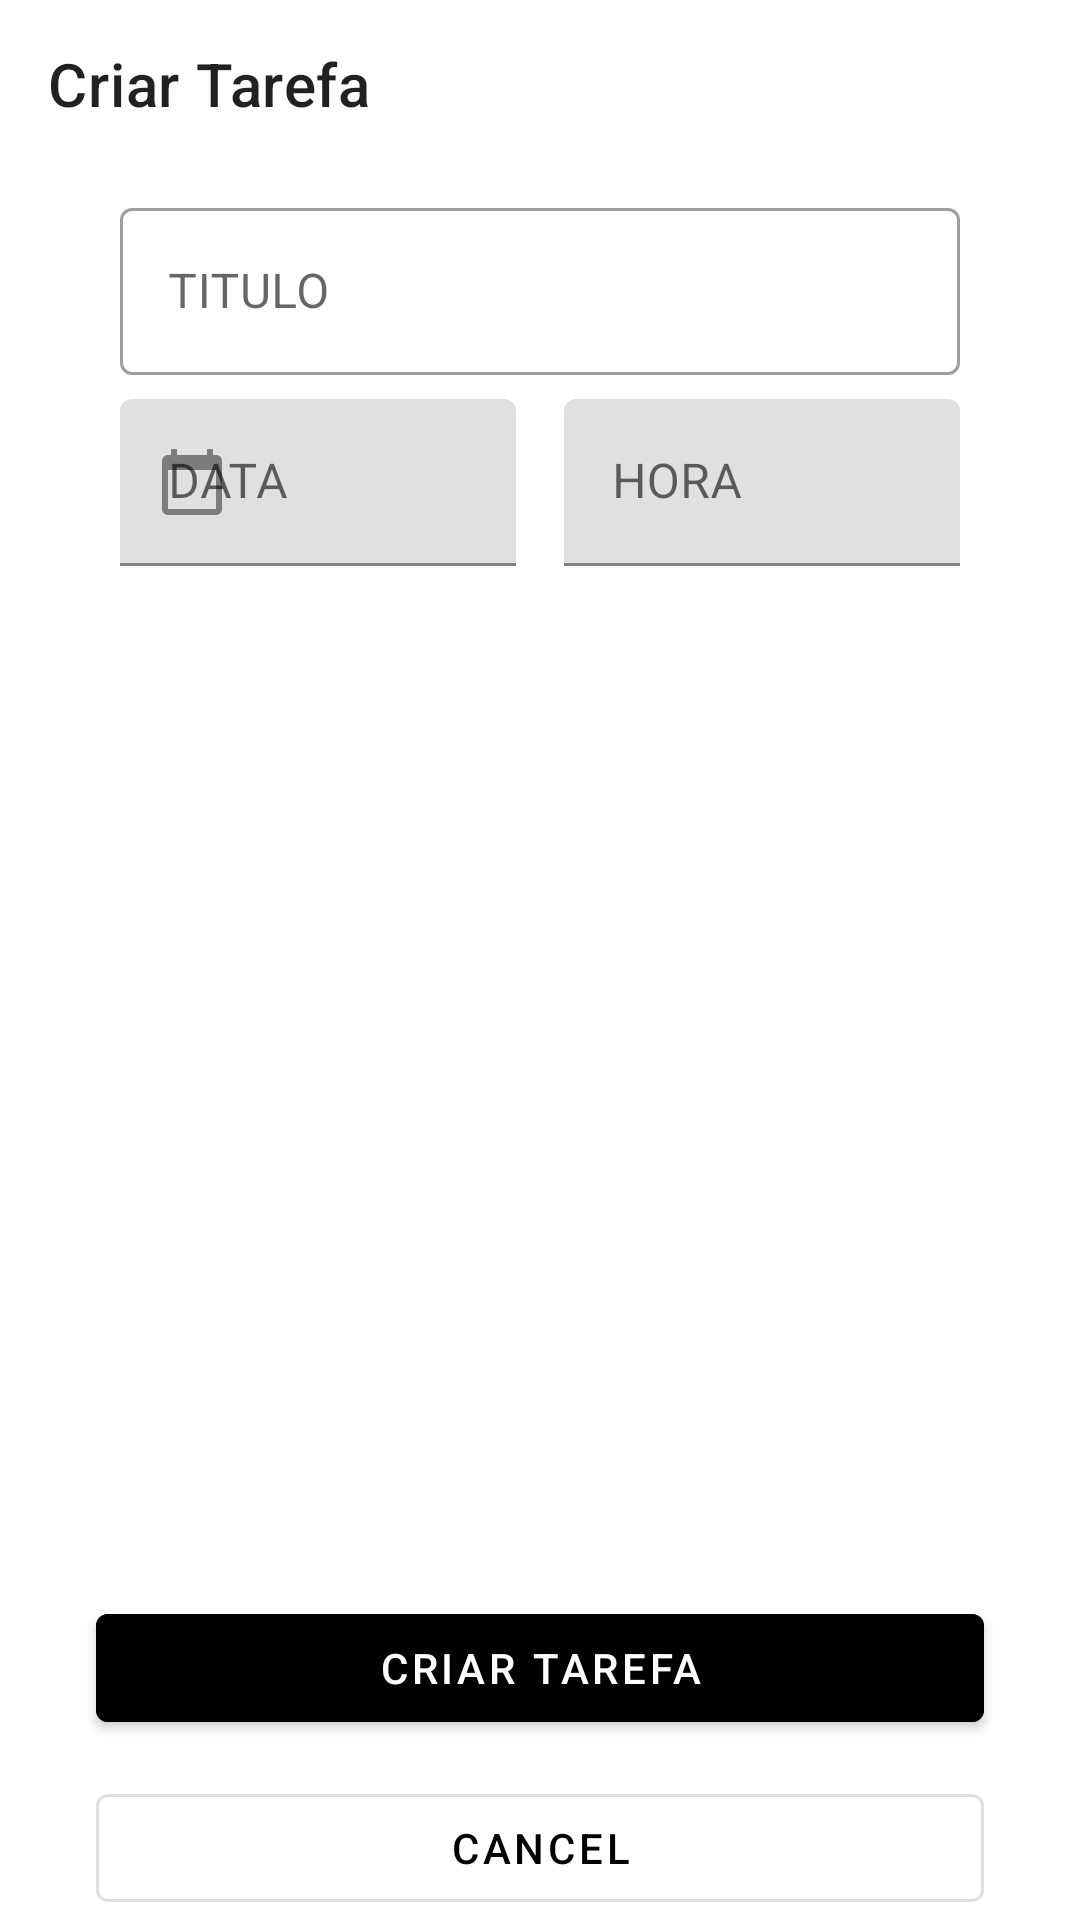

Here is an Android app screen rendered from its layout file. Give the layout XML and the strings, colors and styles it references.
<!-- AndroidManifest.xml: application theme Theme.List_to_do -->
<!-- res/layout/add_task_act.xml -->
<?xml version="1.0" encoding="utf-8"?>
<androidx.constraintlayout.widget.ConstraintLayout
    xmlns:android="http://schemas.android.com/apk/res/android"
    android:layout_width="match_parent"
    android:layout_height="match_parent"
    xmlns:app="http://schemas.android.com/apk/res-auto">
<com.google.android.material.appbar.MaterialToolbar
    android:id="@+id/toolbar"
    android:layout_width="match_parent"
    android:layout_height="wrap_content"
    app:layout_constraintTop_toTopOf="parent"
    app:navigationIcon="@drawable/ic_navigate"
    app:title="Criar Tarefa"/>
    <androidx.constraintlayout.widget.Guideline
        android:id="@+id/guide_line"
        android:layout_width="wrap_content"
        android:layout_height="wrap_content"
        android:orientation="vertical"
        app:layout_constraintGuide_begin="32dp"/>
    <androidx.constraintlayout.widget.Guideline
        android:id="@+id/guide_line_end"
        android:layout_width="wrap_content"
        android:layout_height="wrap_content"
        android:orientation="vertical"
        app:layout_constraintGuide_end="32dp"/>

    <com.google.android.material.textfield.TextInputLayout
        android:id="@+id/title_til"
        android:layout_width="0dp"
        android:layout_height="wrap_content"
        android:layout_margin="8dp"
        android:hint="@string/title_hint"
        style="@style/Widget.MaterialComponents.TextInputLayout.OutlinedBox"
        app:layout_constraintStart_toStartOf="@id/guide_line"
        app:layout_constraintEnd_toEndOf="@id/guide_line_end"
        app:layout_constraintTop_toBottomOf="@id/toolbar">

        <com.google.android.material.textfield.TextInputEditText
            android:layout_width="match_parent"
            android:layout_height="wrap_content"
             />

    </com.google.android.material.textfield.TextInputLayout>

    <com.google.android.material.textfield.TextInputLayout
        android:id="@+id/data"
        android:layout_width="0dp"
        android:layout_height="wrap_content"
        android:layout_margin="8dp"
        app:startIconDrawable="@drawable/ic_calendar"
        app:layout_constraintStart_toStartOf="@id/guide_line"
        app:layout_constraintEnd_toStartOf="@id/hour_til"
        app:layout_constraintTop_toBottomOf="@id/title_til">

        <com.google.android.material.textfield.TextInputEditText
            android:layout_width="match_parent"
            android:layout_height="wrap_content"
            android:focusable="false"
            android:hint="@string/Date"
            android:inputType="none" />

    </com.google.android.material.textfield.TextInputLayout>

    <com.google.android.material.textfield.TextInputLayout
        android:id="@+id/hour_til"
    android:layout_width="0dp"
    android:layout_height="wrap_content"
    app:startIconDrawable="@drawable/ic_baseline_access_time_24"
    app:layout_constraintStart_toEndOf="@id/data"
        android:layout_margin="8dp"
    app:layout_constraintEnd_toEndOf="@id/guide_line_end"
    app:layout_constraintTop_toBottomOf="@id/title_til">
    <com.google.android.material.textfield.TextInputEditText
        android:layout_width="match_parent"
        android:hint="@string/hour"
        android:layout_height="wrap_content"
        android:inputType="none"
        android:focusable="false"/>

</com.google.android.material.textfield.TextInputLayout>

    <com.google.android.material.button.MaterialButton
        android:id="@+id/cancel_task"
        android:layout_width="0dp"
        android:layout_height="wrap_content"
        style="@style/Widget.MaterialComponents.Button.OutlinedButton"
        android:text="@android:string/cancel"
        android:textColor="@color/black"
        app:layout_constraintStart_toStartOf="@id/guide_line"
        app:layout_constraintEnd_toEndOf="@id/guide_line_end"
        app:layout_constraintBottom_toBottomOf="parent"/>
    <com.google.android.material.button.MaterialButton
        android:id="@+id/task_button"
        android:layout_width="0dp"
        android:layout_height="wrap_content"
        android:layout_marginBottom="12dp"
        style="@style/TextAppearance.MaterialComponents.Button"
        android:backgroundTint="@color/black"
        android:textColor="@color/white"
        android:text="@string/create_task"
        android:textAllCaps="true"
        app:layout_constraintStart_toStartOf="@id/guide_line"
        app:layout_constraintEnd_toEndOf="@id/guide_line_end"
        app:layout_constraintBottom_toTopOf="@id/cancel_task"/>


</androidx.constraintlayout.widget.ConstraintLayout>
<!-- resources referenced by this layout -->
<resources>
  <!-- drawable ic_calendar (drawable) -->
  <vector android:alpha="0.83" android:height="24dp"
      android:tint="?attr/colorControlNormal" android:viewportHeight="24"
      android:viewportWidth="24" android:width="24dp" xmlns:android="http://schemas.android.com/apk/res/android">
      <path android:fillColor="@android:color/white" android:pathData="M20,3h-1L19,1h-2v2L7,3L7,1L5,1v2L4,3c-1.1,0 -2,0.9 -2,2v16c0,1.1 0.9,2 2,2h16c1.1,0 2,-0.9 2,-2L22,5c0,-1.1 -0.9,-2 -2,-2zM20,21L4,21L4,8h16v13z"/>
  </vector>
  <string name="Date">DATA</string>
  <string name="create_task">Criar tarefa</string>
  <string name="hour">HORA</string>
  <string name="title_hint">TITULO</string>
  <style name="Theme.List_to_do" parent="Theme.MaterialComponents.DayNight.NoActionBar">
          
          <item name="colorPrimary">#000000</item>
          <item name="colorPrimaryVariant">#FFEB3B</item>
          <item name="colorOnPrimary">@color/white</item>
          
          <item name="colorSecondary">@color/teal_200</item>
          <item name="colorSecondaryVariant">@color/teal_700</item>
          <item name="colorOnSecondary">@color/black</item>
          
          <item name="android:statusBarColor" tools:targetApi="l">?attr/colorPrimaryVariant</item>
          
      </style>
  <!-- not gathered from this repository: default colours our renderer supplied (Android Studio template values) -->
  <color name="teal_200">#FF03DAC5</color>
  <color name="teal_700">#FF018786</color>
  <color name="black">#FF000000</color>
  <color name="white">#FFFFFFFF</color>
</resources>
